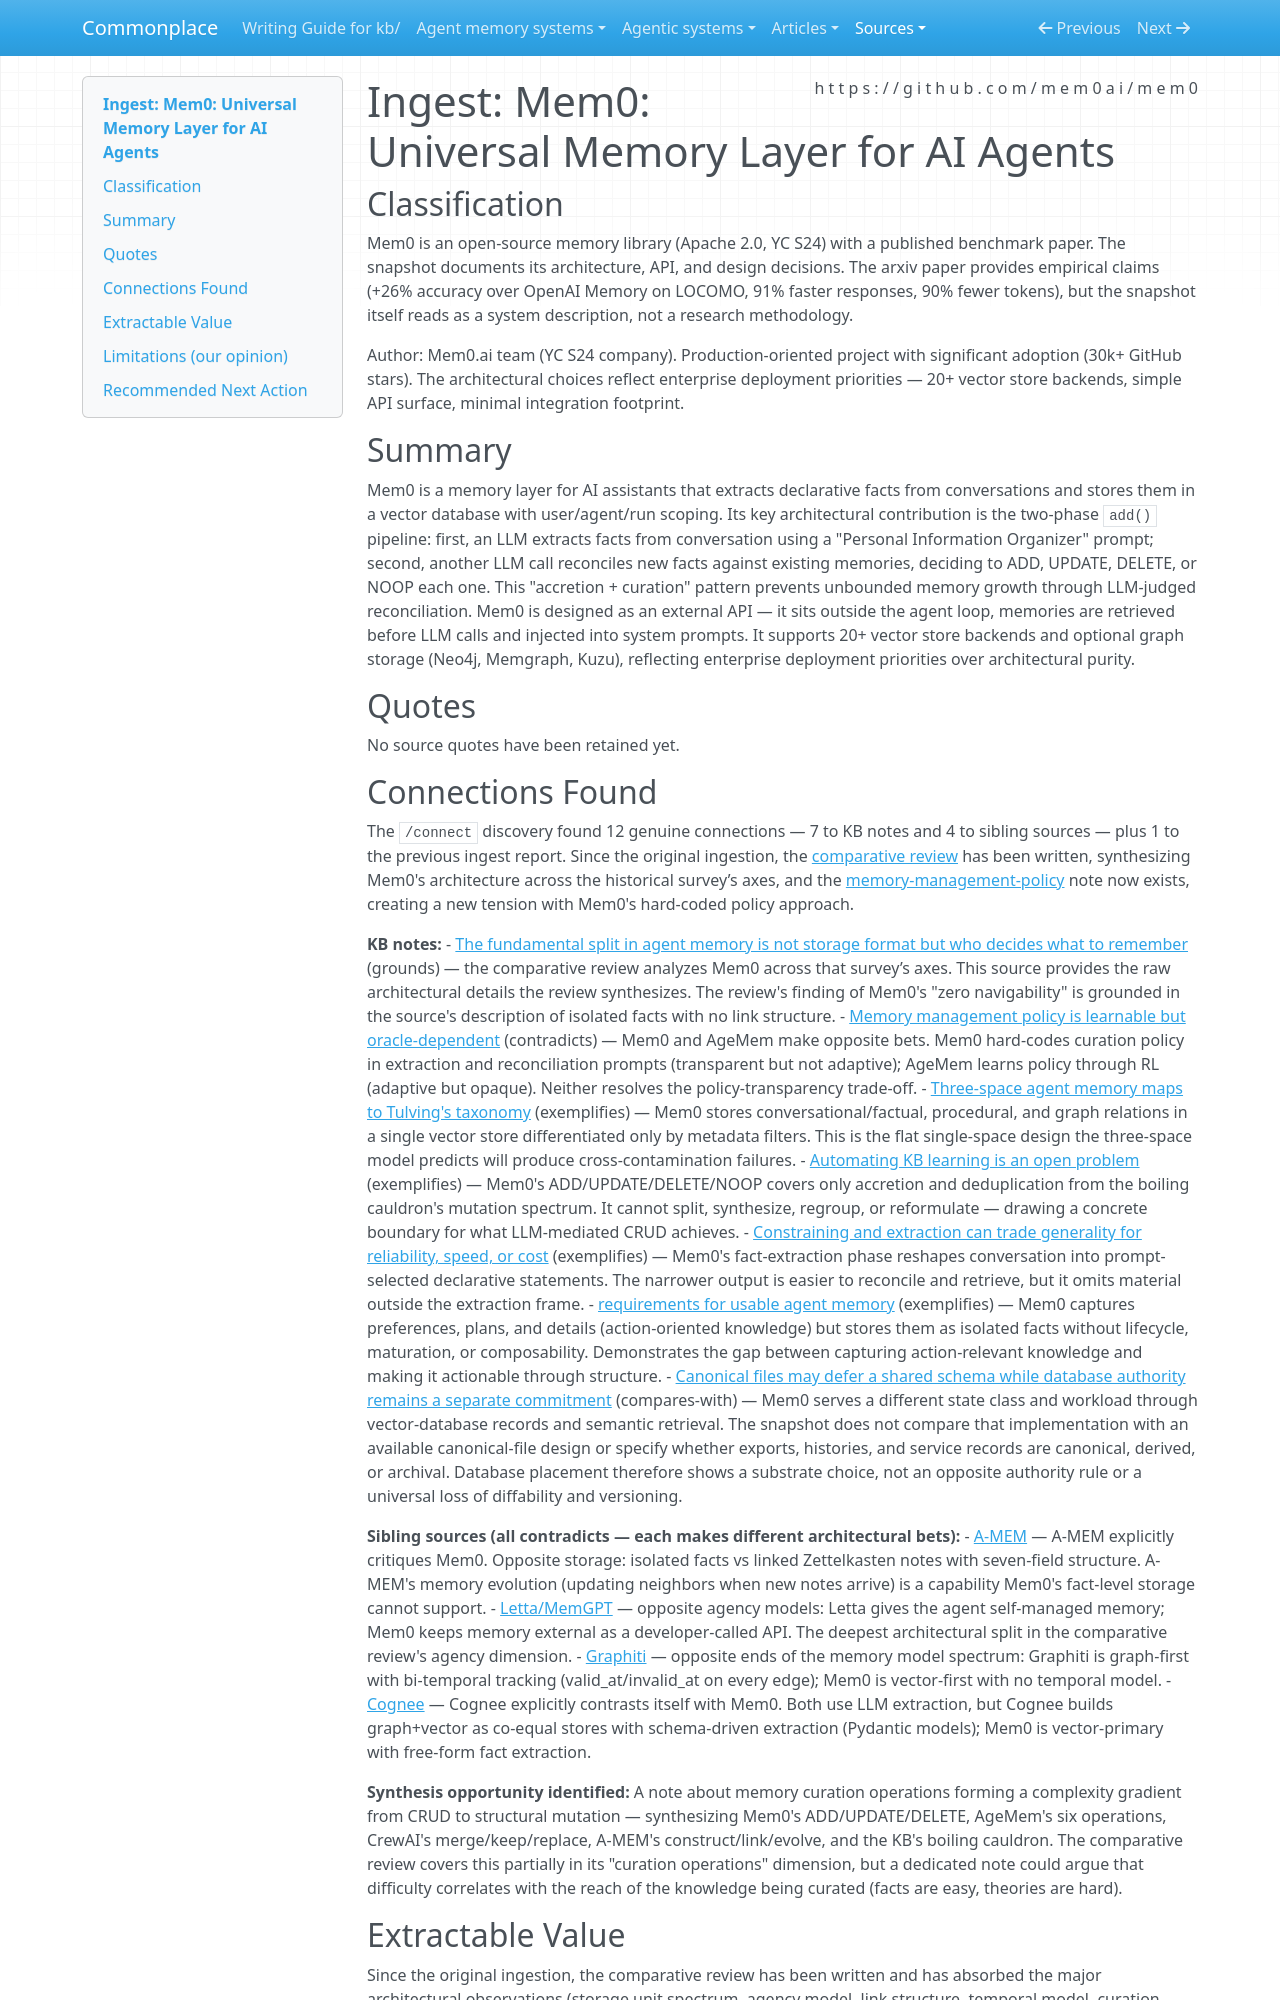

repository: zby/commonplace · page: sources/mem0-memory-layer.ingest/index.html · generator: mkdocs

---
description: Mem0's two-phase add pipeline (extract facts + LLM-judged CRUD reconciliation) is the purest production example of automated accretion-without-synthesis — now contextualized by the comparative review
source: https://github.com/mem0ai/mem0
captured: "2026-03-05"
capture: manual
genre: tool-announcement
snapshot_sha256: 3b95d39da75f32783e815ca02501afc2dc98b9881d8f4ed6b42dc7c022de0ad9
ingested: "2026-03-09"
type: types/ingest-report.md
domains: [agent-memory, vector-retrieval, LLM-mediated-curation, personalization]
---

# Ingest: Mem0: Universal Memory Layer for AI Agents

## Classification

Mem0 is an open-source memory library (Apache 2.0, YC S24) with a published benchmark paper. The snapshot documents its architecture, API, and design decisions. The arxiv paper provides empirical claims (+26% accuracy over OpenAI Memory on LOCOMO, 91% faster responses, 90% fewer tokens), but the snapshot itself reads as a system description, not a research methodology.

Author: Mem0.ai team (YC S24 company). Production-oriented project with significant adoption (30k+ GitHub stars). The architectural choices reflect enterprise deployment priorities — 20+ vector store backends, simple API surface, minimal integration footprint.

## Summary

Mem0 is a memory layer for AI assistants that extracts declarative facts from conversations and stores them in a vector database with user/agent/run scoping. Its key architectural contribution is the two-phase `add()` pipeline: first, an LLM extracts facts from conversation using a "Personal Information Organizer" prompt; second, another LLM call reconciles new facts against existing memories, deciding to ADD, UPDATE, DELETE, or NOOP each one. This "accretion + curation" pattern prevents unbounded memory growth through LLM-judged reconciliation. Mem0 is designed as an external API — it sits outside the agent loop, memories are retrieved before LLM calls and injected into system prompts. It supports 20+ vector store backends and optional graph storage (Neo4j, Memgraph, Kuzu), reflecting enterprise deployment priorities over architectural purity.

## Quotes

No source quotes have been retained yet.
